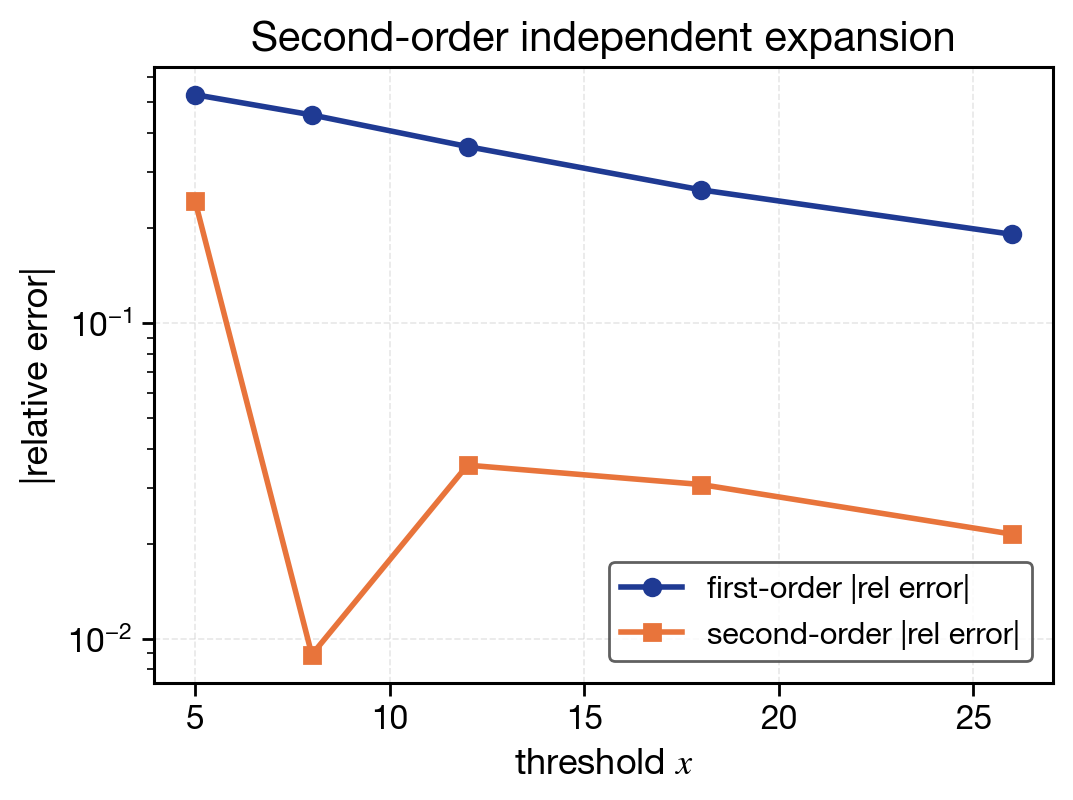

Values plotted in this chart, from the file beside it:
seed, design, x, first_order_error, second_order_error, leave_one_out_term, remainder_estimate, run_id, config_hash, git_hash, code_version, run_timestamp
2587984608, lomax_alpha_2p5_N_4, 5.0, -0.5291, 0.2436, 0.08262, -0.02605, F8_default, b5e057d98ab32f5a98710f445efa36bf154ae9b7…, ff4006c, 0.1.0, 2026-05-26T14:39:39+00:00
174020255, lomax_alpha_2p5_N_4, 8.0, -0.4564, 0.008908, 0.01595, -0.0003053, F8_default, b5e057d98ab32f5a98710f445efa36bf154ae9b7…, ff4006c, 0.1.0, 2026-05-26T14:39:39+00:00
30175707, lomax_alpha_2p5_N_4, 12.0, -0.3624, -0.03549, 0.003858, 0.0004188, F8_default, b5e057d98ab32f5a98710f445efa36bf154ae9b7…, ff4006c, 0.1.0, 2026-05-26T14:39:39+00:00
2350637429, lomax_alpha_2p5_N_4, 18.0, -0.2643, -0.03081, 0.0009333, 0.0001232, F8_default, b5e057d98ab32f5a98710f445efa36bf154ae9b7…, ff4006c, 0.1.0, 2026-05-26T14:39:39+00:00
73417789, lomax_alpha_2p5_N_4, 26.0, -0.191, -0.02145, 0.0002577, 3.2596246695364844e-05, F8_default, b5e057d98ab32f5a98710f445efa36bf154ae9b7…, ff4006c, 0.1.0, 2026-05-26T14:39:39+00:00
